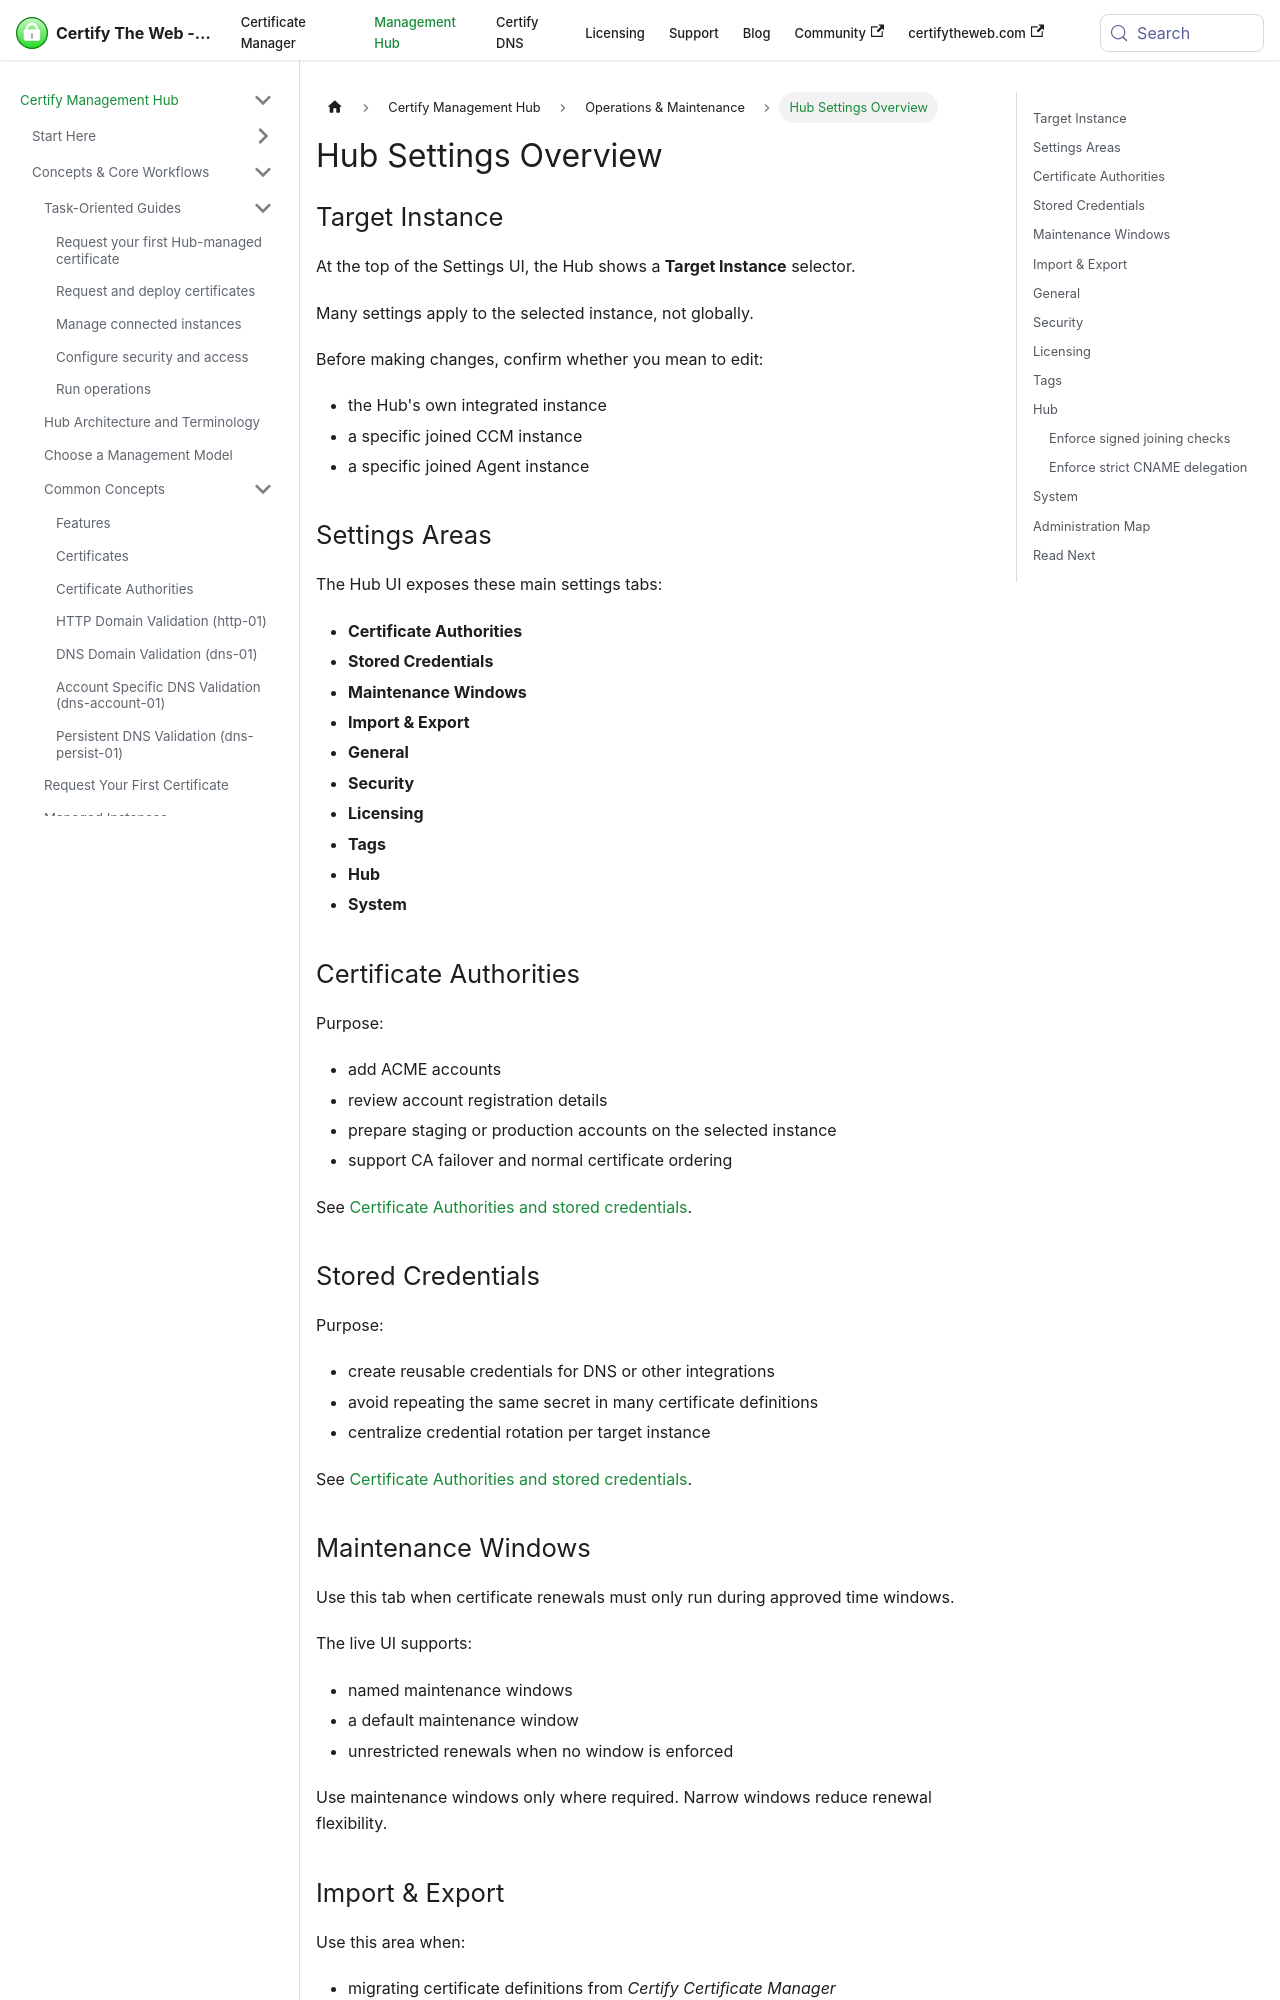

repository: webprofusion/certify-docs · page: docs/hub/guides/hub-settings-overview/index.html · generator: docusaurus

---
title: Hub Settings Overview
description: Navigate the Hub settings areas, understand which settings are per-instance, and know where to go for certificate, security, operational, and system administration.
---

# Hub Settings Overview

## Target Instance

At the top of the Settings UI, the Hub shows a **Target Instance** selector.

Many settings apply to the selected instance, not globally.

Before making changes, confirm whether you mean to edit:

- the Hub's own integrated instance
- a specific joined CCM instance
- a specific joined Agent instance

## Settings Areas

The Hub UI exposes these main settings tabs:

- **Certificate Authorities**
- **Stored Credentials**
- **Maintenance Windows**
- **Import & Export**
- **General**
- **Security**
- **Licensing**
- **Tags**
- **Hub**
- **System**

## Certificate Authorities

Purpose:

- add ACME accounts
- review account registration details
- prepare staging or production accounts on the selected instance
- support CA failover and normal certificate ordering

See [Certificate Authorities and stored credentials](certificate-authorities-and-credentials.md).

## Stored Credentials

Purpose:

- create reusable credentials for DNS or other integrations
- avoid repeating the same secret in many certificate definitions
- centralize credential rotation per target instance

See [Certificate Authorities and stored credentials](certificate-authorities-and-credentials.md).

## Maintenance Windows

Use this tab when certificate renewals must only run during approved time windows.

The live UI supports:

- named maintenance windows
- a default maintenance window
- unrestricted renewals when no window is enforced

Use maintenance windows only where required. Narrow windows reduce renewal flexibility.

## Import & Export

Use this area when:

- migrating certificate definitions from *Certify Certificate Manager*
- importing an exported archive into a chosen target instance
- previewing what will be imported before committing it

See [Import, export, and migration](import-export-and-migration.md).
